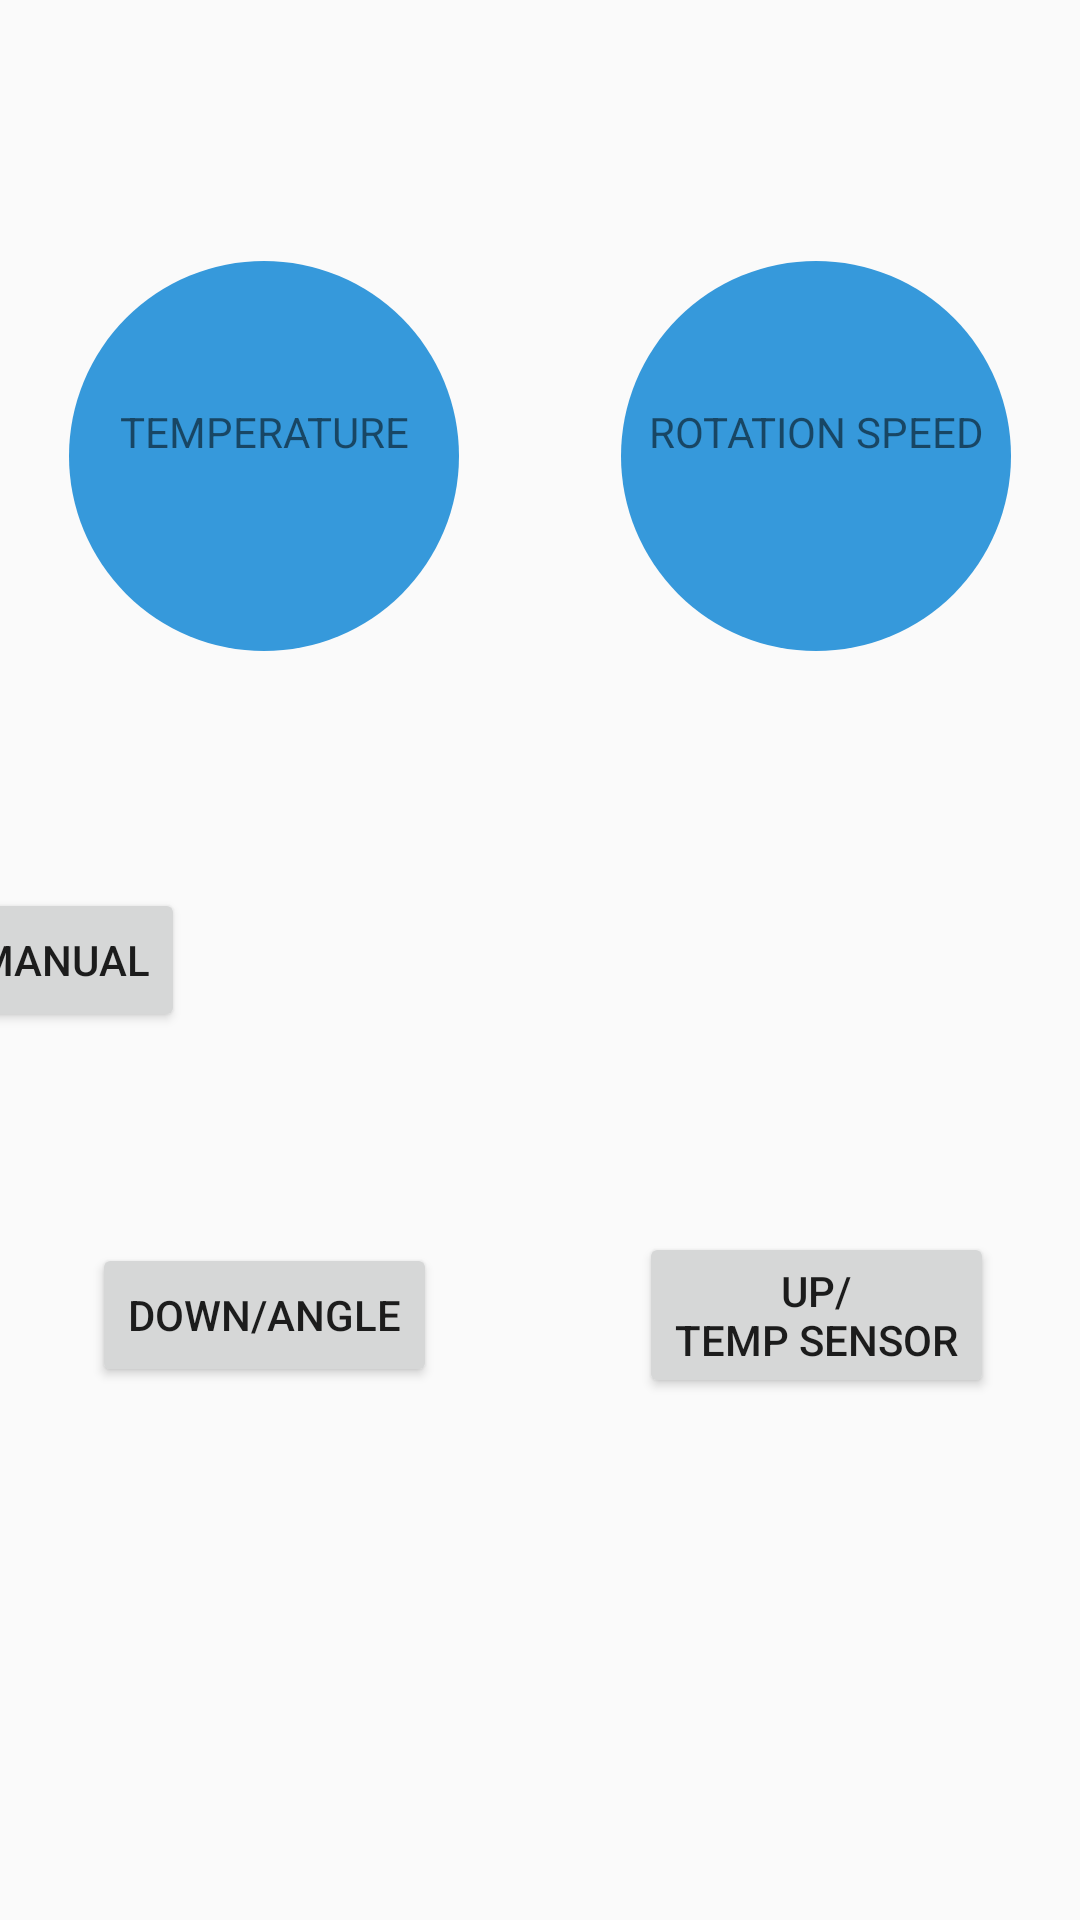

Android layout source for this screen:
<!-- AndroidManifest.xml: application theme AppTheme -->
<!-- res/layout/activity_control.xml -->
<?xml version="1.0" encoding="utf-8"?>
<android.support.constraint.ConstraintLayout
  xmlns:android="http://schemas.android.com/apk/res/android"
  xmlns:app="http://schemas.android.com/apk/res-auto"
  xmlns:tools="http://schemas.android.com/tools"
  android:layout_width="match_parent"
  android:layout_height="match_parent"
  tools:context="com.example.FanControl.ControlActivity">

  <TextView
  android:id="@+id/textTemp"
  android:layout_width="130dp"
  android:layout_height="130dp"
  android:background="@drawable/circle_text_shape"
  android:gravity="center"
  android:layout_marginBottom="15dp"
  android:layout_marginTop="15dp"
  android:text="@string/tips_temp"
  android:textAlignment="gravity"
  app:layout_constraintBottom_toBottomOf="parent"
  app:layout_constraintLeft_toLeftOf="parent"
  app:layout_constraintRight_toRightOf="parent"
  app:layout_constraintTop_toTopOf="parent"
  app:layout_constraintHorizontal_bias=".1"
  app:layout_constraintVertical_bias=".15"/>

  <TextView
    android:id="@+id/textSpeed"
    android:layout_width="130dp"
    android:layout_height="130dp"
    android:background="@drawable/circle_text_shape"
    android:gravity="center"
    android:text="@string/tips_speed"
    android:textAlignment="gravity"
    app:layout_constraintBottom_toBottomOf="@id/textTemp"
    app:layout_constraintLeft_toLeftOf="parent"
    app:layout_constraintRight_toRightOf="parent"
    app:layout_constraintTop_toTopOf="@id/textTemp"
    app:layout_constraintHorizontal_bias=".9"/>

  <Button
    android:id="@+id/btnAM"
    android:layout_width="wrap_content"
    android:layout_height="wrap_content"
    android:text="@string/tips_am"
    app:layout_constraintBottom_toBottomOf="parent"
    app:layout_constraintLeft_toLeftOf="parent"
    app:layout_constraintRight_toLeftOf="parent"
    app:layout_constraintTop_toTopOf="parent"/>

  <Button
    android:id="@+id/btnDown"
    android:layout_width="wrap_content"
    android:layout_height="wrap_content"
    android:text="@string/tips_down"
    app:layout_constraintBottom_toBottomOf="parent"
    app:layout_constraintLeft_toLeftOf="@id/textTemp"
    app:layout_constraintRight_toRightOf="@id/textTemp"
    app:layout_constraintTop_toTopOf="parent"
    app:layout_constraintVertical_bias=".7"/>

  <Button
    android:id="@+id/btnUp"
    android:layout_width="wrap_content"
    android:layout_height="wrap_content"
    android:text="@string/tips_up"
    app:layout_constraintBottom_toBottomOf="@id/btnDown"
    app:layout_constraintLeft_toLeftOf="@id/textSpeed"
    app:layout_constraintRight_toRightOf="@id/textSpeed"
    app:layout_constraintTop_toTopOf="@id/btnDown"/>


</android.support.constraint.ConstraintLayout>
<!-- resources referenced by this layout -->
<resources>
  <!-- drawable circle_text_shape (drawable) -->
  <?xml version="1.0" encoding="utf-8"?>
  <layer-list xmlns:android="http://schemas.android.com/apk/res/android">
    <item>
      <shape>
        <corners android:radius="65dp"/>
        <solid android:color="@color/colorPrimary"/>
      </shape>
    </item>
  </layer-list>
  <string name="tips_am">AUTO/MANUAL</string>
  <string name="tips_down">DOWN/ANGLE</string>
  <string name="tips_speed">ROTATION SPEED\n</string>
  <string name="tips_temp">TEMPERATURE\n</string>
  <string name="tips_up">UP/\nTEMP SENSOR</string>
  <style name="AppTheme" parent="Theme.AppCompat.Light.DarkActionBar">
      
      <item name="colorPrimary">@color/colorPrimary</item>
      <item name="colorPrimaryDark">@color/colorPrimaryDark</item>
      <item name="colorAccent">@color/colorAccent</item>
      <item name="android:navigationBarColor" tools:targetApi="lollipop">@color/colorPrimaryDark</item>
    </style>
  <color name="colorPrimary">#3699db</color>
  <color name="colorPrimaryDark">#1183c9</color>
  <color name="colorAccent">#ac60ad</color>
</resources>
